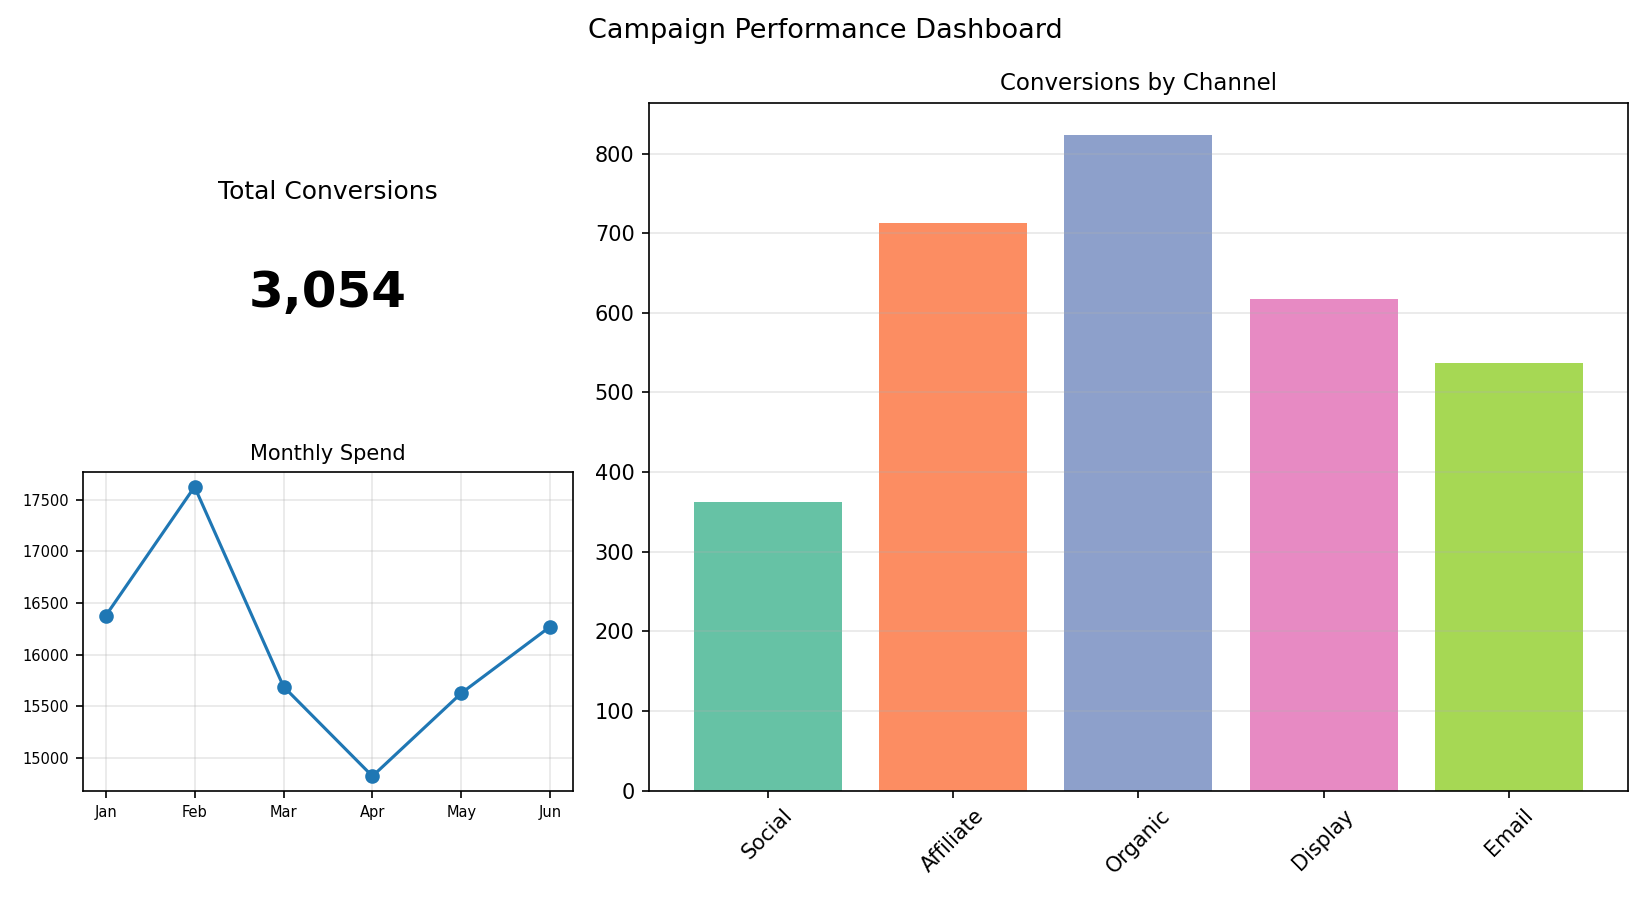

The data file committed next to this chart (first rows):
Channel, Conversions
Social, 363
Affiliate, 713
Organic, 823
Display, 618
Email, 537
